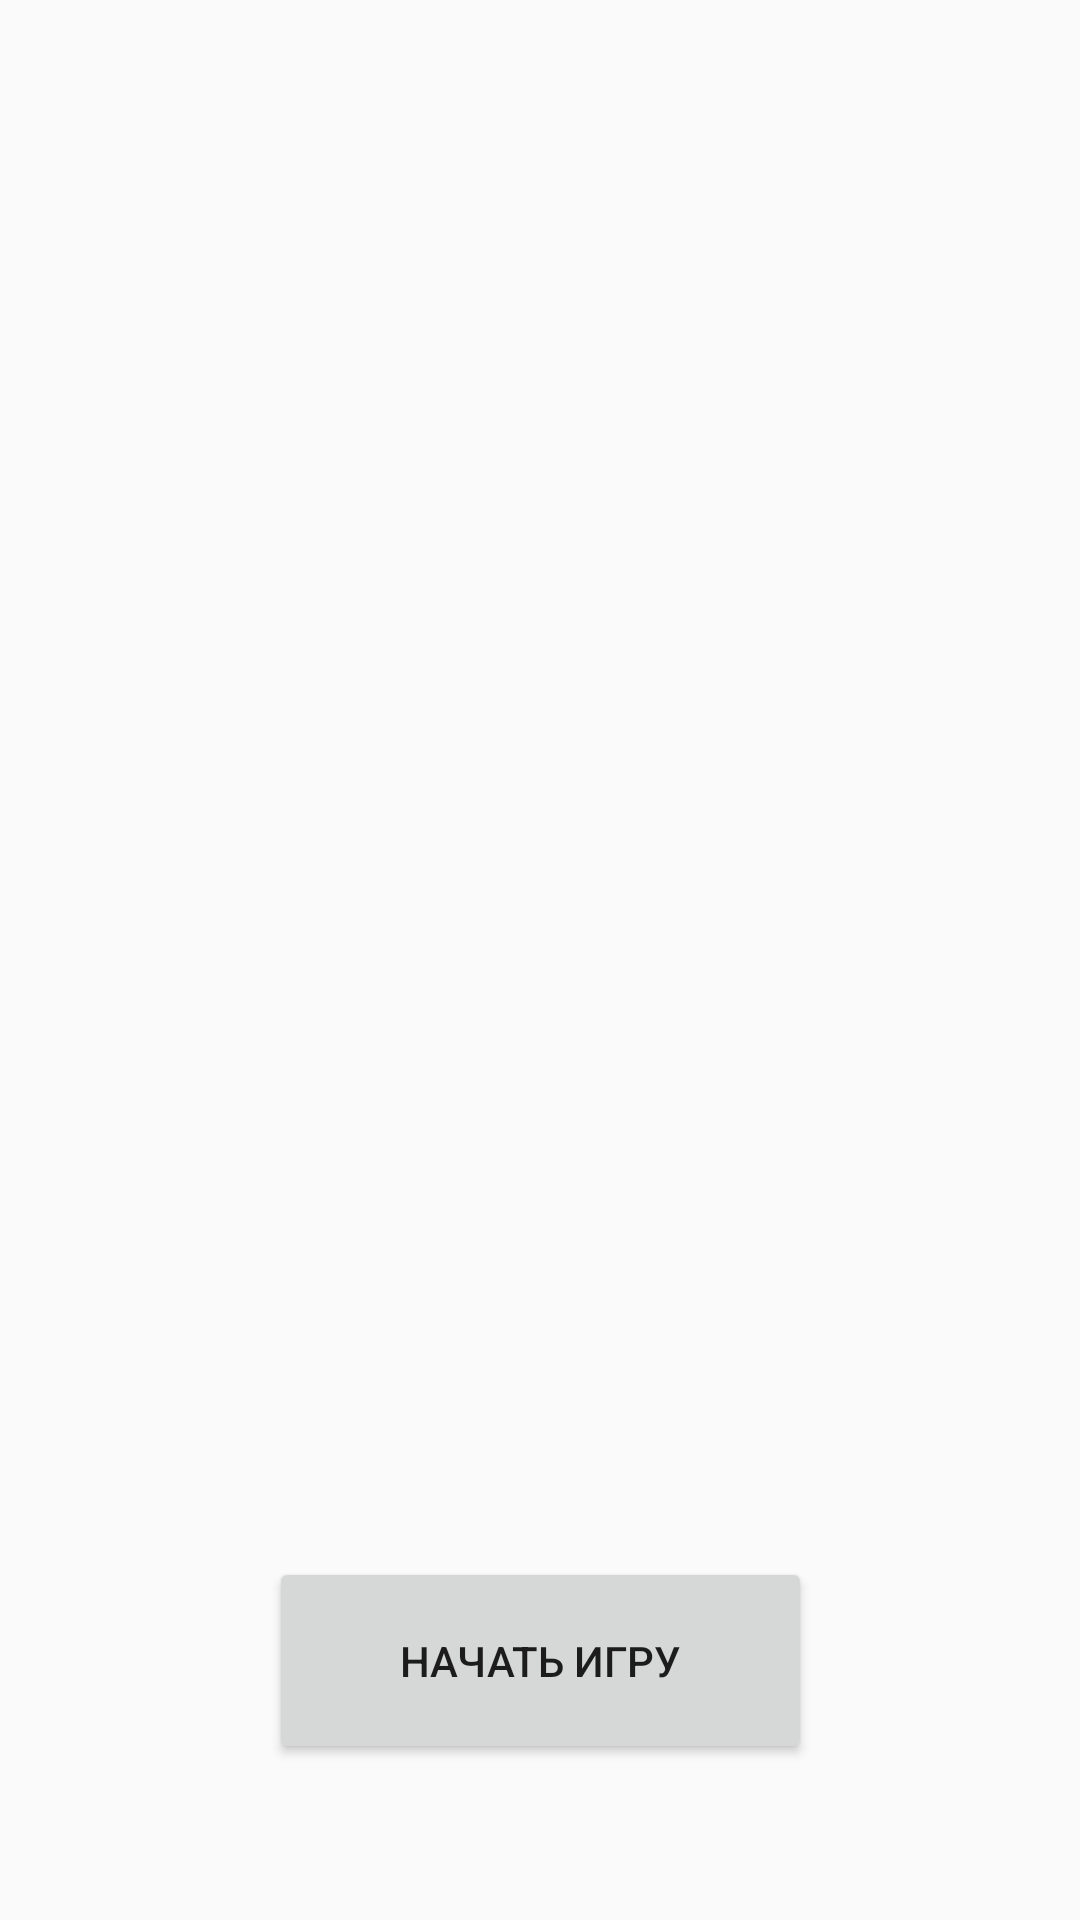

Layout XML and referenced resources for this Android screen:
<!-- AndroidManifest.xml: application theme AppTheme -->
<!-- res/layout/activity_main.xml -->
<?xml version="1.0" encoding="utf-8"?>
<android.support.constraint.ConstraintLayout xmlns:android="http://schemas.android.com/apk/res/android"
    xmlns:app="http://schemas.android.com/apk/res-auto"
    xmlns:tools="http://schemas.android.com/tools"
    android:layout_width="match_parent"
    android:layout_height="match_parent"
    tools:context=".MainActivity">

    <Button
        android:id="@+id/newGame"
        android:layout_width="181dp"
        android:layout_height="69dp"
        android:layout_marginBottom="52dp"
        android:text="Начать игру"
        android:onClick="newGame"
        app:layout_constraintBottom_toBottomOf="parent"
        app:layout_constraintEnd_toEndOf="parent"
        app:layout_constraintStart_toStartOf="parent"
        app:layout_constraintTop_toTopOf="parent"
        app:layout_constraintVertical_bias="1.0" />

</android.support.constraint.ConstraintLayout>
<!-- resources referenced by this layout -->
<resources>
  <style name="AppTheme" parent="Theme.AppCompat.Light.DarkActionBar">
          
          <item name="colorPrimary">@color/colorPrimary</item>
          <item name="colorPrimaryDark">@color/bluePrimary</item>
          <item name="colorAccent">@color/colorAccent</item>
  
          <item name="windowActionBar">false</item>
          <item name="windowNoTitle">true</item>
      </style>
  <color name="colorPrimary">#008577</color>
  <color name="colorAccent">#D81B60</color>
</resources>
